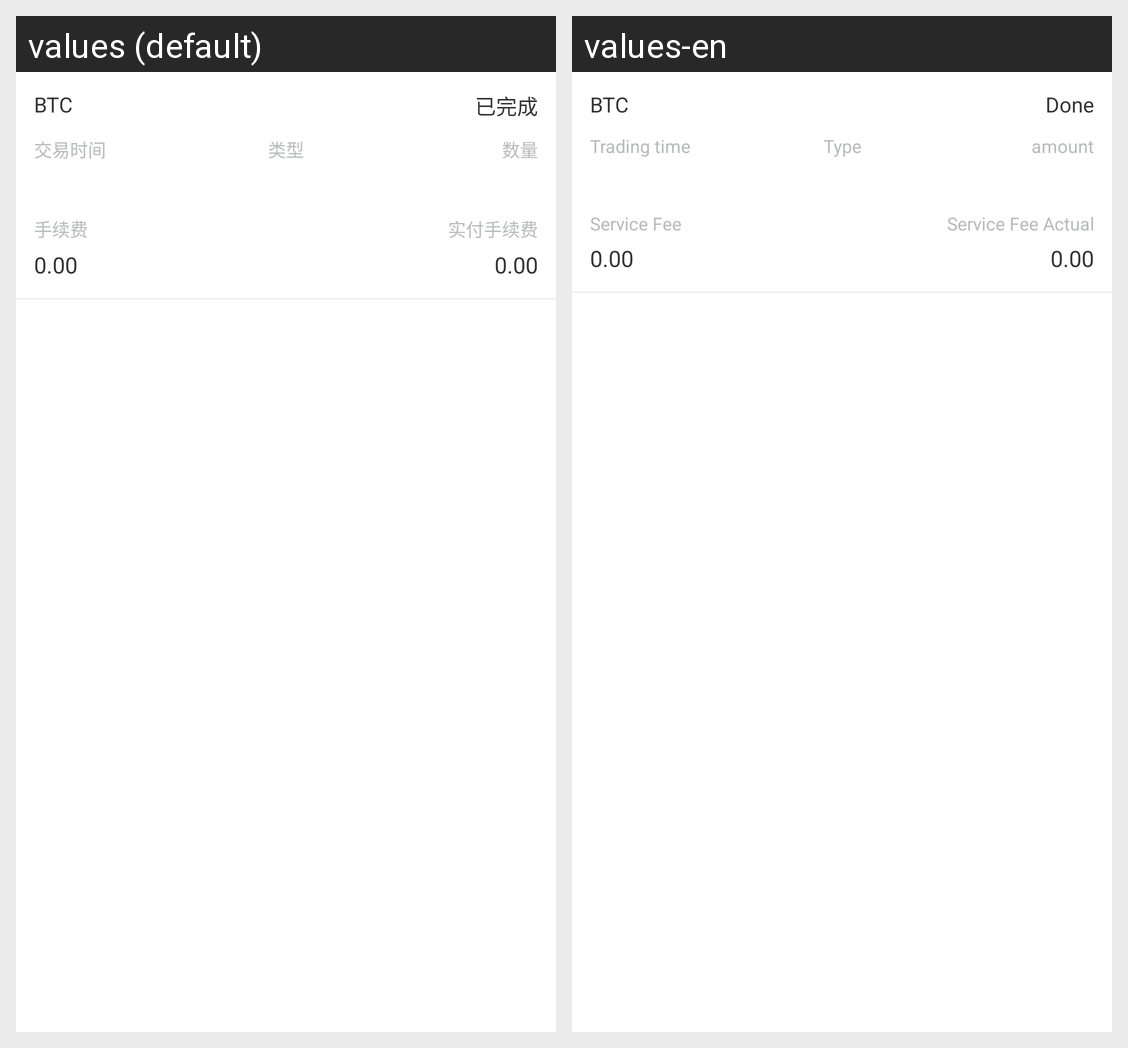

This grid shows one Android layout under two languages. Give, for every string resource on the screen, its name, the default text and each shown locale's text.
Android screen res/layout/adapter_assets_transaction.xml rendered under 2 locales, left to right: values (default), values-en. Device: Nexus 5 (rendered at 1080×1920; each locale shown at half size, 540×960, under a caption strip naming it); theme AppTheme.
Strings drawn on this screen, with the default value and each locale's value (text and hints the layout hard-codes, and strings that could not be matched under every locale, appear in the picture but are not listed):

order_done
  values: 已完成
  values-en: Done

Trading_time
  values: 交易时间
  values-en: Trading time

type
  values: 类型
  values-en: Type

amount
  values: 数量
  values-en: amount

service_fee
  values: 手续费
  values-en: Service Fee

service_fee_real
  values: 实付手续费
  values-en: Service Fee Actual
